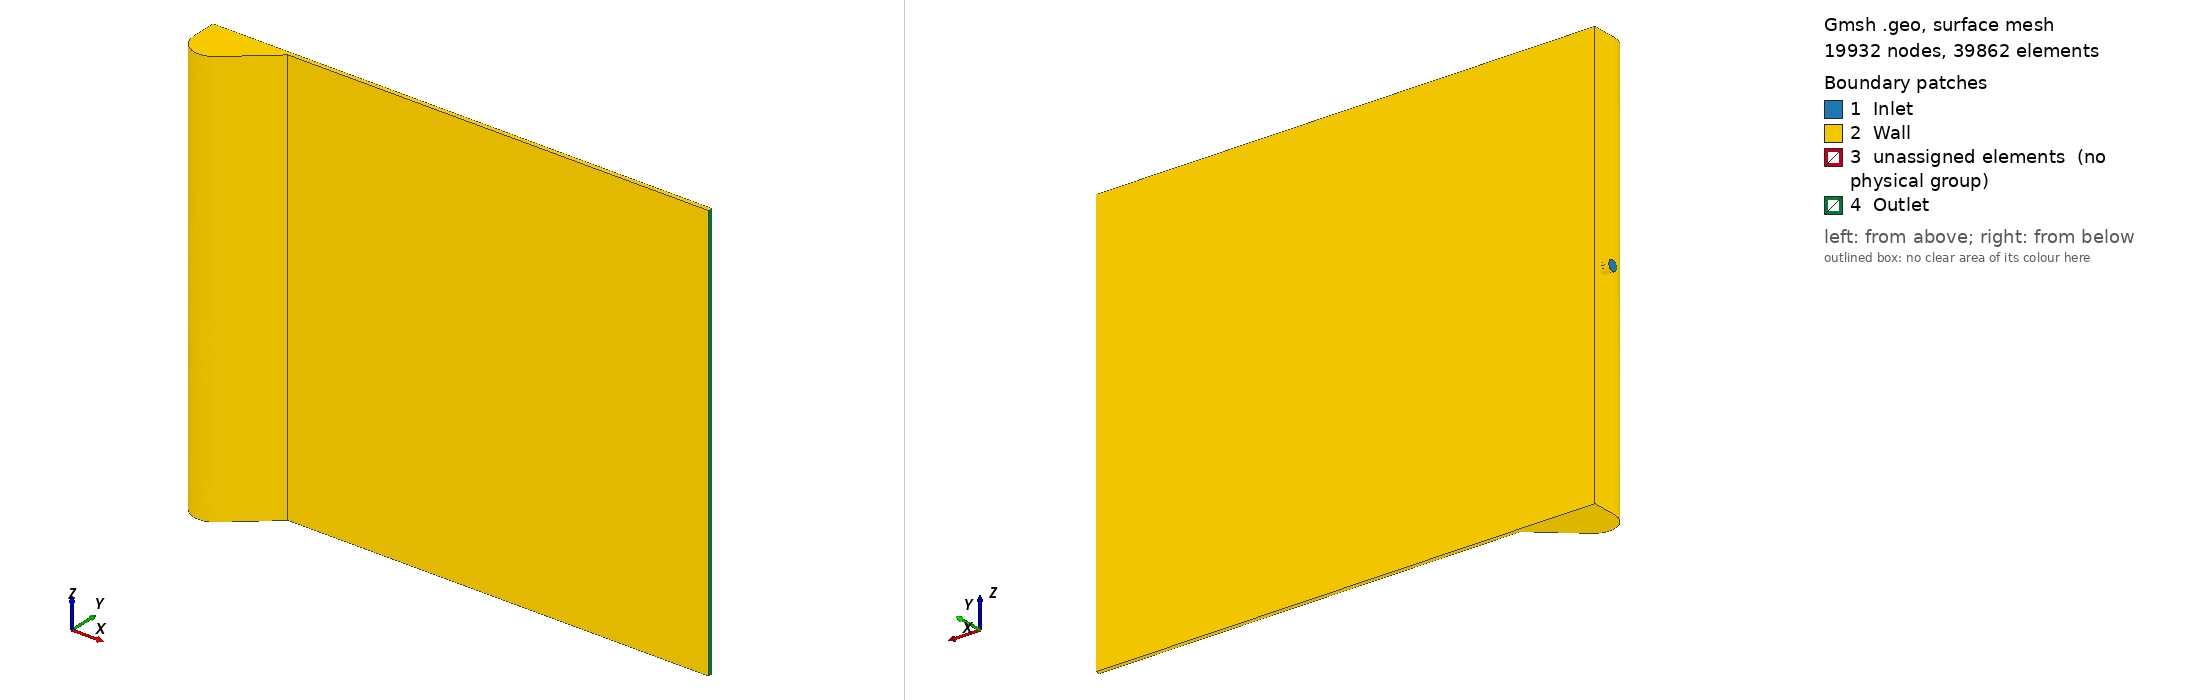

Gmsh geometry script, surface-meshed: 19932 nodes, 39862 surface elements. Boundary patches (legend numbers): 1 Inlet, 2 Wall, 3 unassigned elements (no physical group), 4 Outlet. Left view from above one corner, right view from below the opposite corner. Legend entries are the model's physical surfaces; 'unassigned elements' are surfaces in no physical group. The drawing asked Gmsh for element sizes between 1% and 20% of the model's largest extent; the script's own settings can give other sizes.

=== CoatingBar.geo (drawn) ===
Mesh.MshFileVersion = 2; // Version of the MSH file format to use
SetFactory("OpenCASCADE");

// Parametros de geometria
D_inlet=0.5e-3;
L_inlet=5e-4; //Verificar medida
H_inlet=200e-6;
H_outlet=H_inlet;
W_outlet=2e-2;
L_outlet=2e-2;
R=1e-3;
alpha=45*(Pi/180); //radianos

l1 = 2*R/(Tan(Pi/2 - alpha));
l2 = R*Cos(alpha);
l3 = R*Sin(alpha);

// Parametro de malha
MeshFactor = 3e-4;

// Cylinder 
Point(1) = {0,0,0,MeshFactor}; //center
Point(2) = {0,0,D_inlet/2,MeshFactor};
Point(3) = {0,D_inlet/2,0,MeshFactor};
Point(4) = {0,0,-D_inlet/2,MeshFactor};
Point(5) = {0,-D_inlet/2,0,MeshFactor};

Circle(1) = {2,1,3};
Circle(2) = {3,1,4};
Circle(3) = {4,1,5};
Circle(4) = {5,1,2};

Line Loop(5) = {1,2,3,4};
Plane Surface(6) = {5};

Extrude {L_inlet,0,0} {
  Surface{6};
}

//Side Wall outlet
Point(20) = {L_inlet+R+l2+l1,(D_inlet/2),W_outlet/2,MeshFactor};
Point(21) = {L_inlet,(D_inlet/2)+H_inlet,W_outlet/2,MeshFactor};
Point(22) = {L_inlet,(D_inlet/2)-R,W_outlet/2,MeshFactor};
Point(23) = {L_inlet+R+l2+l1+L_outlet,(D_inlet/2)+H_inlet,W_outlet/2,MeshFactor};
Point(25) = {L_inlet+R+l2+l1+L_outlet,(D_inlet/2),W_outlet/2,MeshFactor};
Point(26) = {L_inlet+R+l2,(D_inlet/2)-R-l3,W_outlet/2,MeshFactor};
Point(27) = {L_inlet+R,(D_inlet/2)-R,W_outlet/2,MeshFactor}; //center

Line(25) = {22,21};
Line(26) = {21,23};
Line(27) = {23,25};
Line(28) = {25,20};
Line(29) = {20,26};
Circle(30)= {26,27,22};

Line Loop(35) = {25:30};
Plane Surface(35) = (35);

Extrude {0,0,-W_outlet} { 
  Surface{35}; 
}

// BooleanDifference(50) = { Surface {36};Delete;} {Surface {11}; Delete;};

v() = BooleanFragments{ Volume{1}; Delete;}{ Volume{2}; Delete; };

// inletS={Surface{6}};
// inletC={Line{1,2,3,4}};

// outletS={Surface{54}};
// outletC={Line{51,56,54,55}};

// wallS={Surface{57, 58, 59, 56, 55, 53,50}};


// We then define a `Threshold' field, which uses the return value of the
// `Distance' field 1 in order to define a simple change in element size
// depending on the computed distances

// SizeMax -                     /------------------
//                              /
//                             /
//                            /
// SizeMin -o----------------/
//          |                |    |
//        Point         DistMin  DistMax

Field[1] = Distance;
Field[1].CurvesList = {17,20};
Field[1].Sampling = 100;

Field[2] = Threshold;
Field[2].InField = 1;
Field[2].SizeMin = MeshFactor / 4.3;
Field[2].SizeMax = MeshFactor;
Field[2].DistMin = L_outlet;
Field[2].DistMax =L_outlet+l1;

Field[3] = Distance;
Field[3].CurvesList = {11,12,7,9};
Field[3].Sampling = 25;

Field[4] = Threshold;
Field[4].InField = 3;
Field[4].SizeMin = MeshFactor / 2;
Field[4].SizeMax = MeshFactor;
Field[4].DistMin = D_inlet;
Field[4].DistMax =D_inlet*1.2;



Field[5] = Min;
Field[5].FieldsList = {2,4};
Background Field = 5;



Physical Surface("Inlet") = {6};
Physical Surface("Outlet") = {14};
Physical Surface("Wall") = {12,7, 10, 8, 9, 18, 19, 17, 16, 15, 13};
Physical Volume("Fluid") = {1:2};
